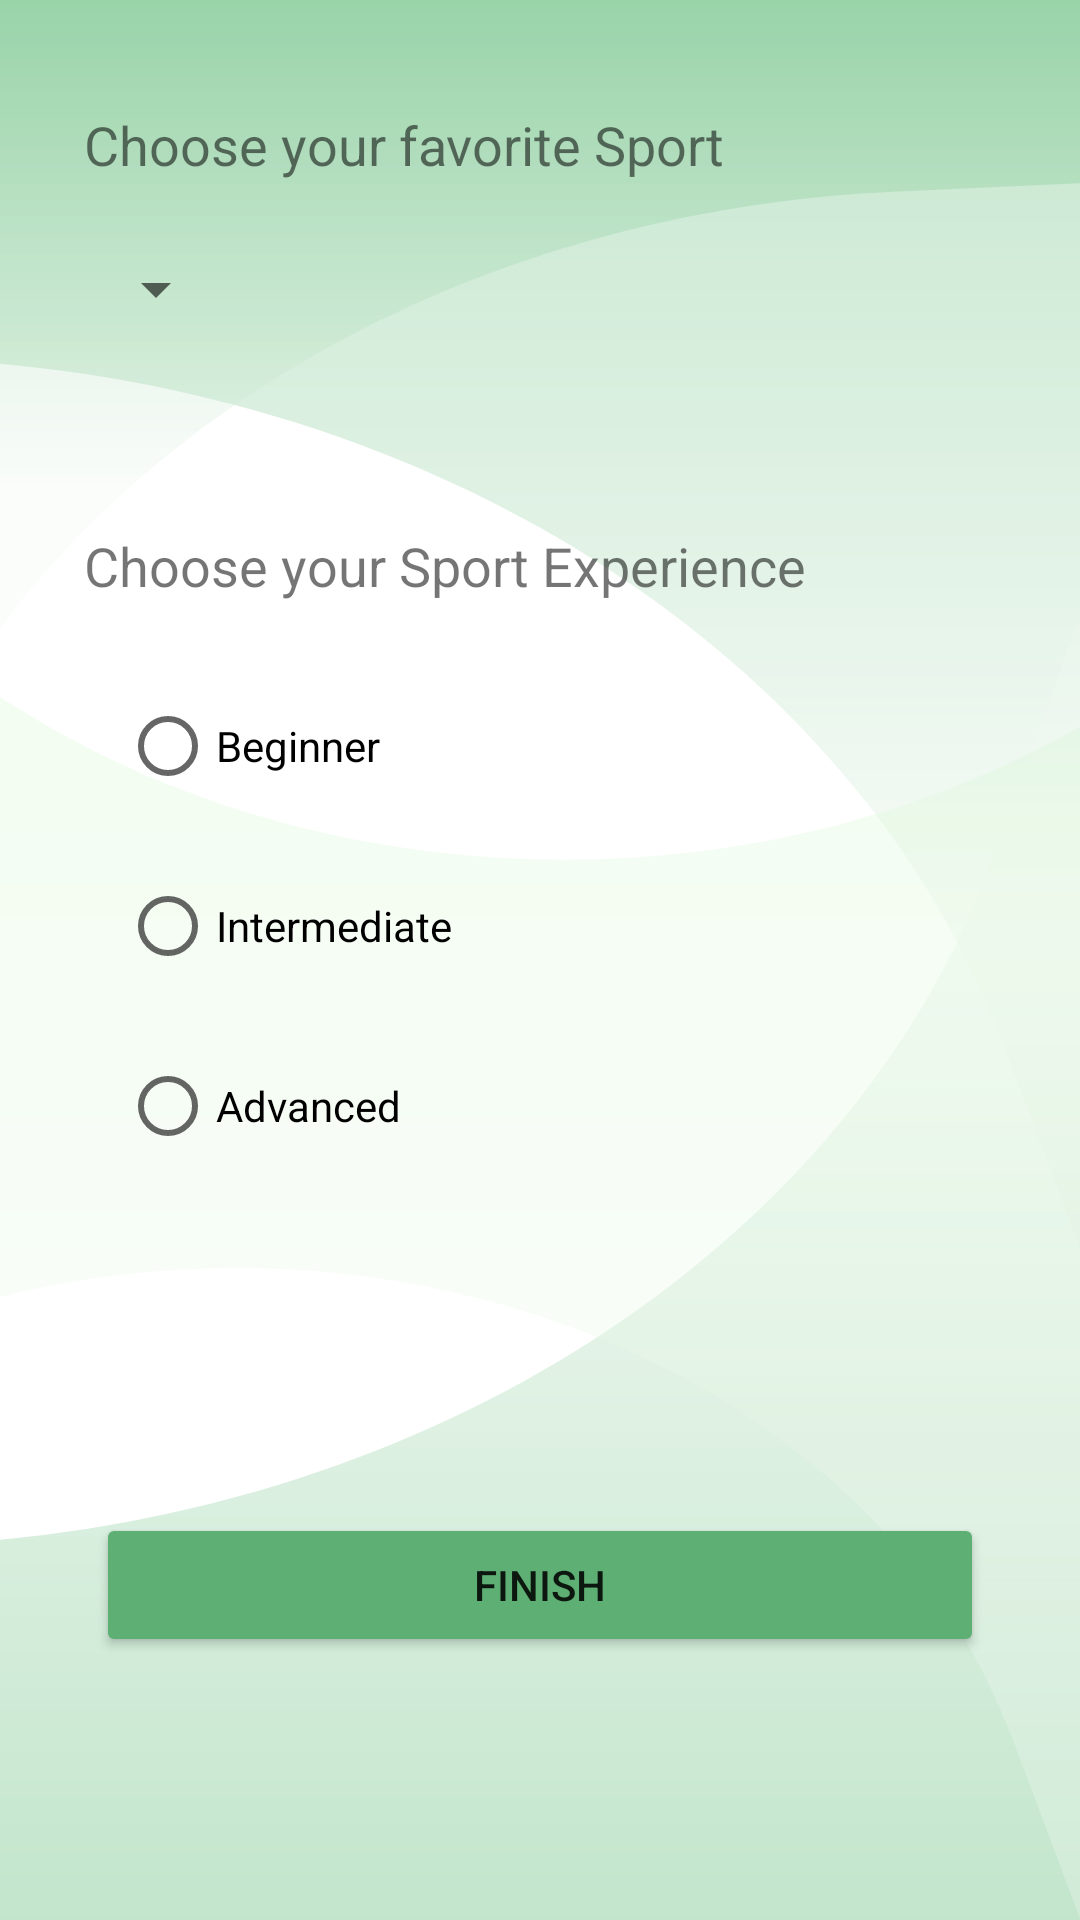

Reconstruct the res/layout file that produces this screen, plus the resources it refers to.
<!-- AndroidManifest.xml: application theme Theme.PickApp -->
<!-- res/layout/activity_registration_survey.xml -->
<?xml version="1.0" encoding="utf-8"?>
<androidx.constraintlayout.widget.ConstraintLayout
    xmlns:android="http://schemas.android.com/apk/res/android"
    xmlns:app="http://schemas.android.com/apk/res-auto"
    xmlns:tools="http://schemas.android.com/tools"
    android:layout_width="match_parent"
    android:layout_height="match_parent"
    android:background="@drawable/ic_background"
    tools:context=".ui.registrationSurveyActivity">

    <androidx.constraintlayout.widget.ConstraintLayout
        android:id="@+id/constraintLayoutChooseSport"
        android:layout_width="match_parent"
        android:layout_height="wrap_content"
        android:layout_marginStart="16dp"
        android:layout_marginLeft="16dp"
        android:layout_marginTop="24dp"
        android:layout_marginEnd="16dp"
        android:layout_marginRight="16dp"
        app:layout_constraintEnd_toEndOf="parent"
        app:layout_constraintStart_toStartOf="parent"
        app:layout_constraintTop_toTopOf="parent">

        <TextView
            android:id="@+id/textView_sport"
            android:layout_width="wrap_content"
            android:layout_height="wrap_content"
            android:layout_marginStart="12dp"
            android:layout_marginTop="12dp"
            android:text="@string/choiceSport"
            android:textSize="18sp"
            app:layout_constraintStart_toStartOf="parent"
            app:layout_constraintTop_toTopOf="parent" />

        <Spinner
            android:id="@+id/spinner_sport"
            android:layout_width="wrap_content"
            android:layout_height="wrap_content"
            android:layout_marginStart="12dp"
            android:layout_marginTop="12dp"
            android:layout_marginBottom="12dp"
            android:minHeight="48dp"
            app:layout_constraintBottom_toBottomOf="parent"
            app:layout_constraintStart_toStartOf="parent"
            app:layout_constraintTop_toBottomOf="@+id/textView_sport"
            tools:ignore="SpeakableTextPresentCheck" />
    </androidx.constraintlayout.widget.ConstraintLayout>

    <androidx.constraintlayout.widget.ConstraintLayout
        android:id="@+id/constraintLayoutChooseExperience"
        android:layout_width="match_parent"
        android:layout_height="wrap_content"
        android:layout_marginStart="16dp"
        android:layout_marginLeft="16dp"
        android:layout_marginTop="32dp"
        android:layout_marginEnd="16dp"
        android:layout_marginRight="16dp"
        app:layout_constraintEnd_toEndOf="parent"
        app:layout_constraintStart_toStartOf="parent"
        app:layout_constraintTop_toBottomOf="@id/constraintLayoutChooseSport">

        <TextView
            android:id="@+id/textView_experience"
            android:layout_width="wrap_content"
            android:layout_height="wrap_content"
            android:layout_marginStart="12dp"
            android:layout_marginLeft="12dp"
            android:layout_marginTop="12dp"
            android:layout_marginEnd="12dp"
            android:layout_marginRight="12dp"
            android:text="@string/choiceSportExperience"
            android:textSize="18sp"
            app:layout_constraintEnd_toEndOf="parent"
            app:layout_constraintHorizontal_bias="0.0"
            app:layout_constraintStart_toStartOf="parent"
            app:layout_constraintTop_toTopOf="parent" />

        <RadioGroup
            android:id="@+id/radioGroup_experience"
            android:layout_width="wrap_content"
            android:layout_height="wrap_content"
            android:layout_marginStart="12dp"
            android:layout_marginTop="12dp"
            android:layout_marginBottom="12dp"
            app:layout_constraintBottom_toBottomOf="parent"
            app:layout_constraintStart_toStartOf="parent"
            app:layout_constraintTop_toBottomOf="@+id/textView_experience">

            <RadioButton
                android:id="@+id/radioButton_beginner"
                android:layout_width="wrap_content"
                android:layout_height="wrap_content"
                android:layout_marginStart="12dp"
                android:layout_marginTop="12dp"
                android:text="@string/beginner" />

            <RadioButton
                android:id="@+id/radioButton_intermediate"
                android:layout_width="wrap_content"
                android:layout_height="wrap_content"
                android:layout_marginStart="12dp"
                android:layout_marginTop="12dp"
                android:text="@string/intermediate" />

            <RadioButton
                android:id="@+id/radioButton_advanced"
                android:layout_width="wrap_content"
                android:layout_height="wrap_content"
                android:layout_marginStart="12dp"
                android:layout_marginTop="12dp"
                android:layout_marginBottom="12dp"
                android:text="@string/advanced" />
        </RadioGroup>
    </androidx.constraintlayout.widget.ConstraintLayout>

    <Button
        android:id="@+id/buttonSingUpFinish"
        android:layout_width="match_parent"
        android:layout_height="wrap_content"
        android:layout_marginStart="32dp"
        android:layout_marginLeft="32dp"
        android:layout_marginEnd="32dp"
        android:layout_marginRight="32dp"
        android:text="@string/finish"
        app:backgroundTint="@color/buttonColor"
        app:cornerRadius="30dp"
        app:layout_constraintBottom_toBottomOf="parent"
        app:layout_constraintEnd_toEndOf="parent"
        app:layout_constraintHorizontal_bias="0.498"
        app:layout_constraintStart_toStartOf="parent"
        app:layout_constraintTop_toBottomOf="@+id/constraintLayoutChooseExperience"
        tools:ignore="TextContrastCheck" />
</androidx.constraintlayout.widget.ConstraintLayout>
<!-- resources referenced by this layout -->
<resources>
  <color name="buttonColor">#5DAF73</color>
  <!-- drawable ic_background: vector/xml drawable (drawable, 2715 chars, omitted) -->
  <string name="advanced">Advanced</string>
  <string name="beginner">Beginner</string>
  <string name="choiceSport">Choose your favorite Sport</string>
  <string name="choiceSportExperience">Choose your Sport Experience</string>
  <string name="finish">Finish</string>
  <string name="intermediate">Intermediate</string>
  <style name="Theme.PickApp" parent="Theme.MaterialComponents.DayNight.NoActionBar">
          
          <item name="colorPrimary">@color/transparent</item> 
          <item name="colorPrimaryVariant">@color/white</item> 
          <item name="colorOnPrimary">@color/white</item> 
          
          <item name="colorSecondary">@color/mainGreen</item>
          <item name="colorSecondaryVariant">@color/teal_700</item>
          <item name="colorOnSecondary">@color/black</item>
          
          <item name="android:statusBarColor" tools:targetApi="l">?attr/colorPrimaryVariant</item>
          
          <item name="bottomNavigationStyle">@style/BottomNavigationViewStyle</item>
          
          <item name="android:windowLightStatusBar" tools:targetApi="m">true</item> 
      </style>
  <color name="transparent">#00000000</color>
  
      //bottomNavMenu colors
  <color name="white">#FFFFFFFF</color>
  <color name="mainGreen">#0D7700</color>
  <color name="teal_700">#FF018786</color>
  <color name="black">#FF000000</color>
  <style name="BottomNavigationViewStyle" parent="Widget.MaterialComponents.BottomNavigationView.Colored">
          <item name="android:background">@color/bottomNavigationMenuBackground</item>
          <item name="itemTextColor">@color/bottom_nav_item_color</item>
          <item name="itemIconTint">@color/bottom_nav_item_color</item>
      </style>
  <color name="bottomNavigationMenuBackground">#FFFFFF</color>
</resources>
